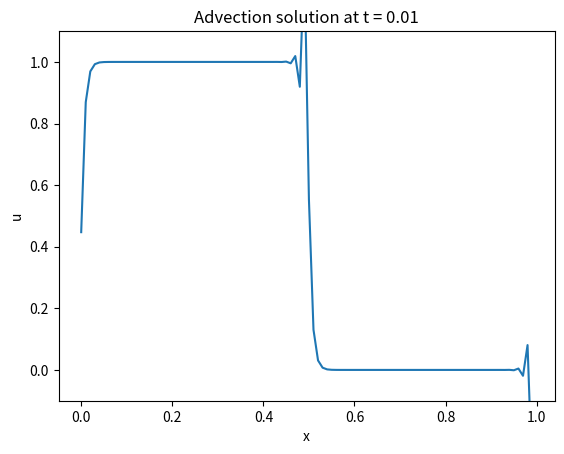
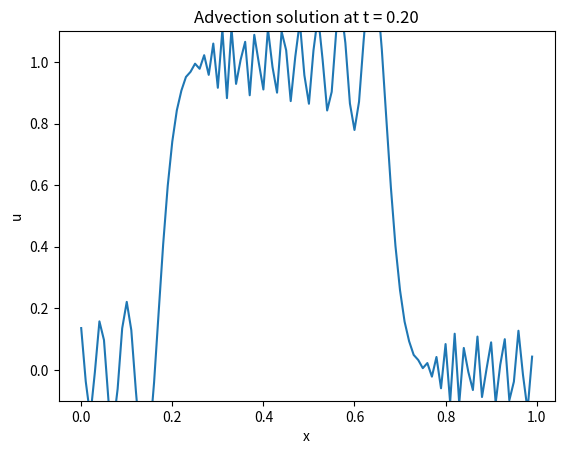
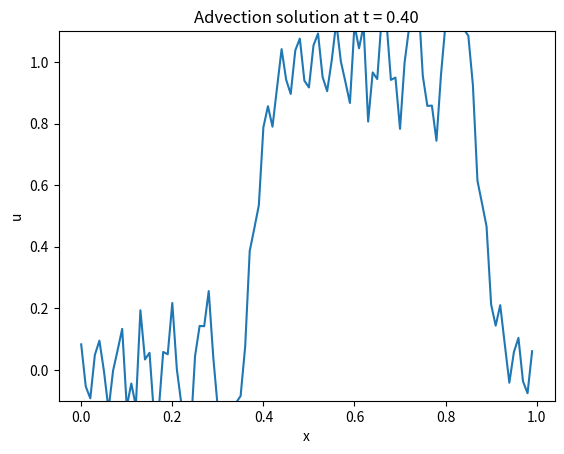
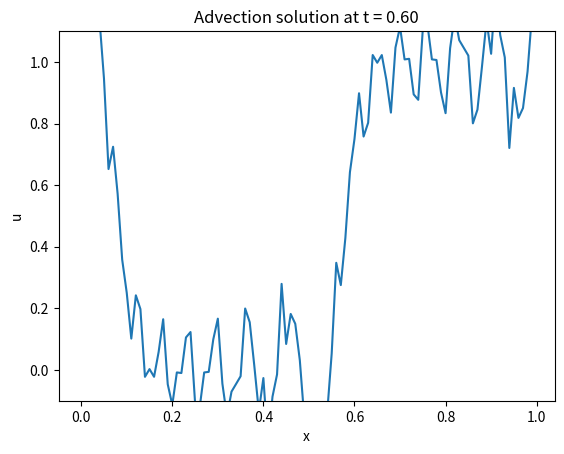
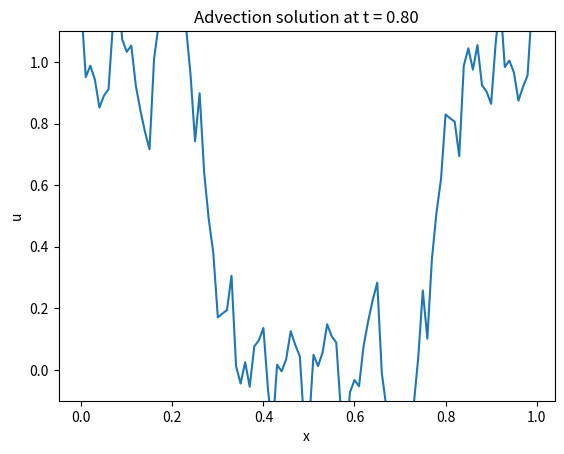
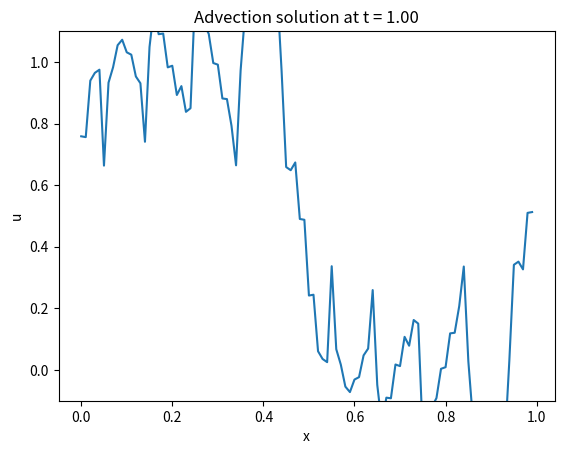
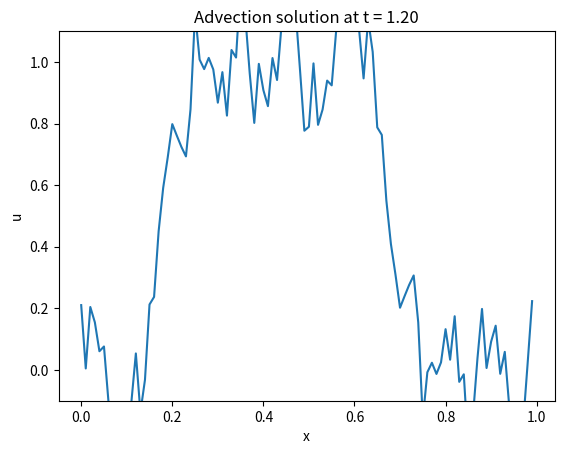
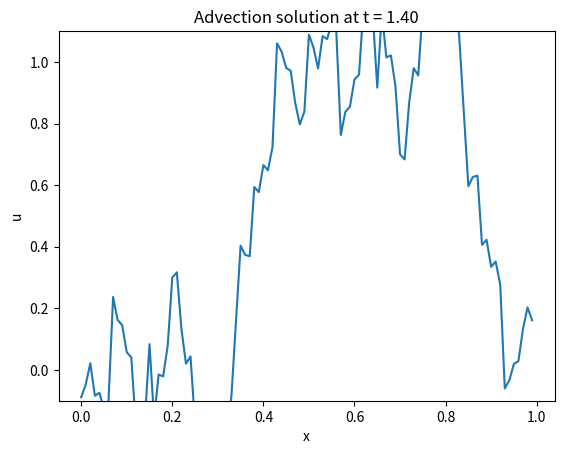
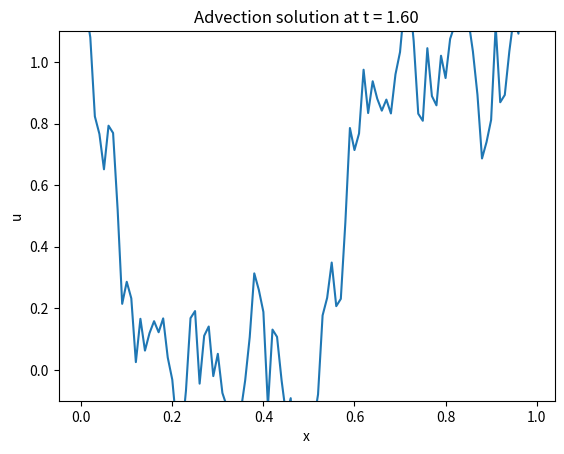
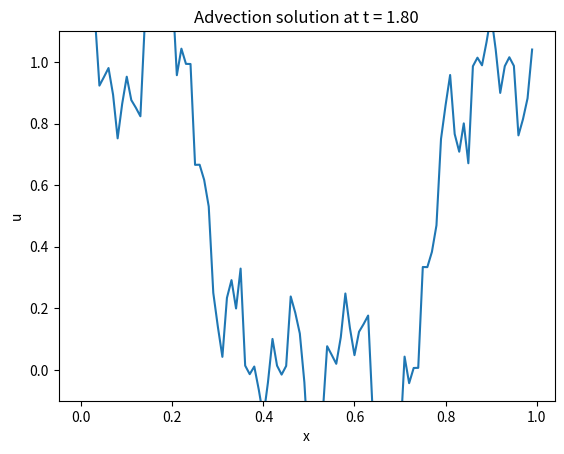
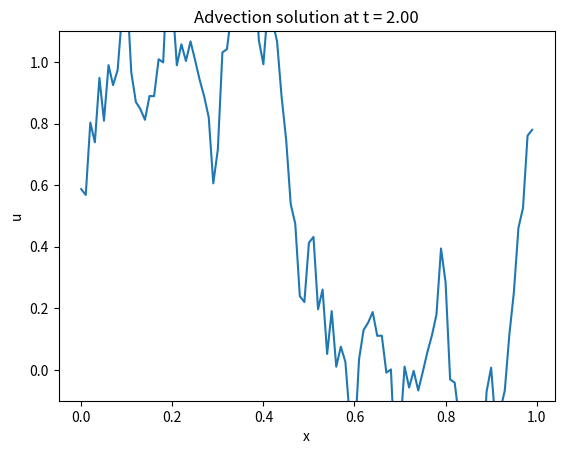

Generate these figures, in order, with matplotlib:
import numpy as np
import matplotlib.pyplot as plt
import scipy


def dump(x, u, time, d_count):
    plt.figure()
    plt.plot(x, u)
    plt.ylim(-0.1, 1.1)
    plt.xlabel("x")
    plt.ylabel("u")
    plt.title(f"Advection solution at t = {time:.2f}")
    plt.savefig(f"solution_{d_count:03d}.png")
    plt.close()
    

def main():

    L = 1
    n = 100
    dx = L/n
    x = np.arange(0. ,L, dx)
    un = np.where(x<0.5,1,0)
    c = 1
    a = 1
    dt = dx*c/a
    t = 0.
    t_max = 2
    t_dump = 0.2
    dump_t = 0.
    d_count = 0

    col = np.zeros(n)
    col[0] = 1
    col[1] = -c/4
    col[-1] = c/4

    Lmat = scipy.linalg.circulant(col)
    Rmat = Lmat.T

    while t < (t_max - dt / 2):
        # Lu_{n+1} = Ru_{n}
        t += dt
        # TODO: use roll instead of matrix multiplication
        rhs = Rmat @ un

        # TODO: FFT the matrix 
        # TODO: Compare with upwind CN
        un = scipy.linalg.solve(Lmat, rhs)
        
        if t >= dump_t - 1e-12:
            dump(x, un, t, d_count)
            dump_t += t_dump
            d_count += 1

if __name__=='__main__':
    main()
